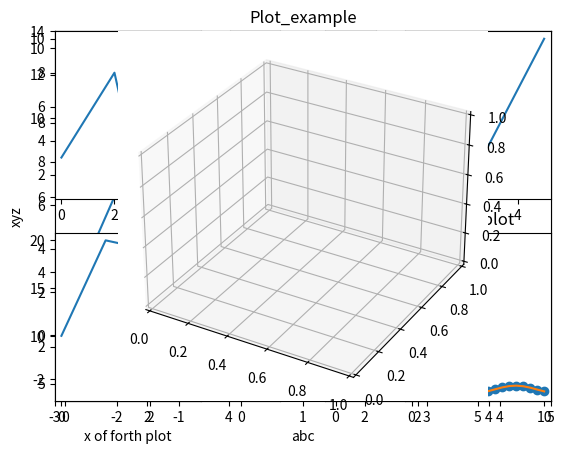

This chart was generated by the following Python code: (Note: this script raises an exception after producing the figure.)
import matplotlib.pyplot as plt # pyplot is the library that we will use in this exercise
import numpy as np

# plotting example

xpoints = np.array([1, 8])
ypoints = np.array([3, 10])

plt.plot(xpoints, ypoints) # first agrument is the x values and second agrument is the y value
plt.show() # showing the plot

# Multiple points

xpoints = np.array([1,3, 4, 7, 8])
ypoints = np.array([3, 12, 14, -1, 10])

plt.plot(xpoints, ypoints) 
plt.show() 

# default x values

ypoints = np.array([3, 12, 14, -1, 10])

plt.plot(ypoints) # only 1 input of y values
plt.show() 

# axis labels and titles

ypoints = np.array([3, 12, 14, -1, 10])

plt.plot(ypoints) # only 1 input of y values
plt.xlabel("abc")
plt.ylabel("xyz")
plt.title("Plot_example")

plt.show() 

# markers

ypoints = np.array([2,7, 1, 9])

plt.plot(ypoints, marker = 'o') 
plt.show()

# other types of markers

ypoints = np.array([2,7, 1, 9])

plt.plot(ypoints, marker = '*') 
plt.show()

# Marker size

ypoints = np.array([2, 7, 1, 9])

plt.plot(ypoints, marker = 'x', markersize = 20) # change the size of the markers
plt.show()

# type of line

ypoints = np.array([2, 7, 1, 9])

plt.plot(ypoints, ls = "--" ) # ls is linestyle
plt.show()

# Other linestyles

ypoints = np.array([2, 7, 1, 9])

plt.plot(ypoints, marker = '*', markersize = 20, ls = "-.") 
plt.show()

# Line color

ypoints = np.array([2, 7, 1, 9])

plt.plot(ypoints, color = "r") 
plt.show()

# Grid

ypoints = np.array([2, 7, 1, 9])

plt.plot(ypoints, color = "r", ls = ":") 
plt.grid()
plt.show()

# limit of the axis

ypoints = np.array([2, 7, 1, 9])

plt.plot(ypoints) 
plt.xlim(-3, 5)
plt.ylim(-3, 14)
plt.show()

# Subplots: For making multiple plots together

#plot 1:
x = np.array([0, 2, 3, 5])
y = np.array([3, 8, 1, 10])

plt.subplot(1, 2, 1) # assign the location to plot 1
plt.plot(x,y) # make the plot 1

#plot 2:
x = np.array([0, 1, 2, 5])
y = np.array([10, 15, 30, 40])

plt.subplot(1, 2, 2) # assign the location to plot 2
plt.plot(x,y) # make the plot 2

plt.show() # Show the complete plot which includes both the plots



# More example of subplots

x = np.array([0, 2, 3, 5])
y = np.array([3, 8, 1, 10])
plt.subplot(2, 3, 1) # subplot at location 1
plt.plot(x,y)

x = np.array([0, 1, 2, 5])
y = np.array([10, 15, 30, 40])
plt.subplot(2, 3, 2) # subplot at location 2
plt.plot(x,y)

x = np.array([0, 1, 2, 5])
y = np.array([2, 8, 1, 14])
plt.subplot(2, 3, 3) # subplot at location 3
plt.plot(x,y)

x = np.array([0, 1, 2, 3])
y = np.array([10, 20, 19, 4])
plt.subplot(2, 3, 4) # subplot at location 4
plt.plot(x,y)
plt.xlabel("x of forth plot") # we can label the axis

x = np.array([0, 1, 2, 3])
y = np.array([10, 20, 3, 40])
plt.subplot(2, 3, 6) # subplot at location 6
plt.plot(x,y)
plt.title("sixth plot") # we can title the subplots

plt.tight_layout() # similar to plt.show() but it provides proper spacing between the neighbour subplots 


# linspace
x = np.linspace(0, 10, 21) # creates a vector 0 to 10 with 21 equally spaced elements
print(x) 

#arange
y = np.arange(0, 10, 0.5)  # creates a vector 0 to 10 with 0.5 spacing in between the elements
print(y)

# scatter plot

xpoints = np.linspace(0, 10, 20) # will create a linearly spaced 20 point in between 0 and 10
ypoints = np.sin(xpoints)

plt.plot(xpoints,ypoints) # make the line plot
plt.show()

plt.scatter(xpoints,ypoints) # make the scatter plot
plt.show()

x = np.linspace(-5, 5, 5)
y = np.linspace(-3, 3, 10)

X, Y = np.meshgrid(x,y)

print("shape of x vector is ", x.shape)
print("shape of y vector is ", y.shape)
print("shape of X matrix is ", X.shape)
print("shape of Y matrix is ", Y.shape)

print("X \n", X)
print("Y \n", Y)

# importing the libraries

from mpl_toolkits.mplot3d import Axes3D

# creating a 3D environment

# 1st way
ax = plt.axes(projection='3d')

# 2nd way
fig = plt.figure()
ax1 = fig.add_subplot(projection='3d')

# 3rd way
fig1= plt.figure()
ax = fig1.gca(projection='3d')

# surface plot

fig = plt.figure()
ax = fig.gca(projection='3d')

# Make data.
X = np.arange(-5, 5, 0.25)
Y = np.arange(-5, 5, 0.25)
X, Y = np.meshgrid(X, Y)
R = np.sqrt(X**2 + Y**2)
Z = np.sin(R) 

# Plot the surface.
surf = ax.plot_surface(X, Y, Z)

plt.show()

# surface plot

fig_1 = plt.figure()
ax_1 = fig_1.gca(projection='3d')

# Plot the surface.
surf_1 = ax_1.plot_surface(X, Y, Z)

# Customize the z axis.
ax_1.set_zlim(-1.01, 1.01)

# Add a color bar which maps values to colors.
fig_1.colorbar(surf_1)

plt.show()

# Scatter plot: ax.scatter()

fig_2 = plt.figure()
ax_2 = fig_2.gca(projection='3d')

# Plot the surface.
surf_2 = ax_2.scatter(X, Y, Z) 

# Customize the z axis.
ax_2.set_zlim(-1.01, 1.01)

# Add a color bar which maps values to colors.
fig_2.colorbar(surf_2)

plt.show()